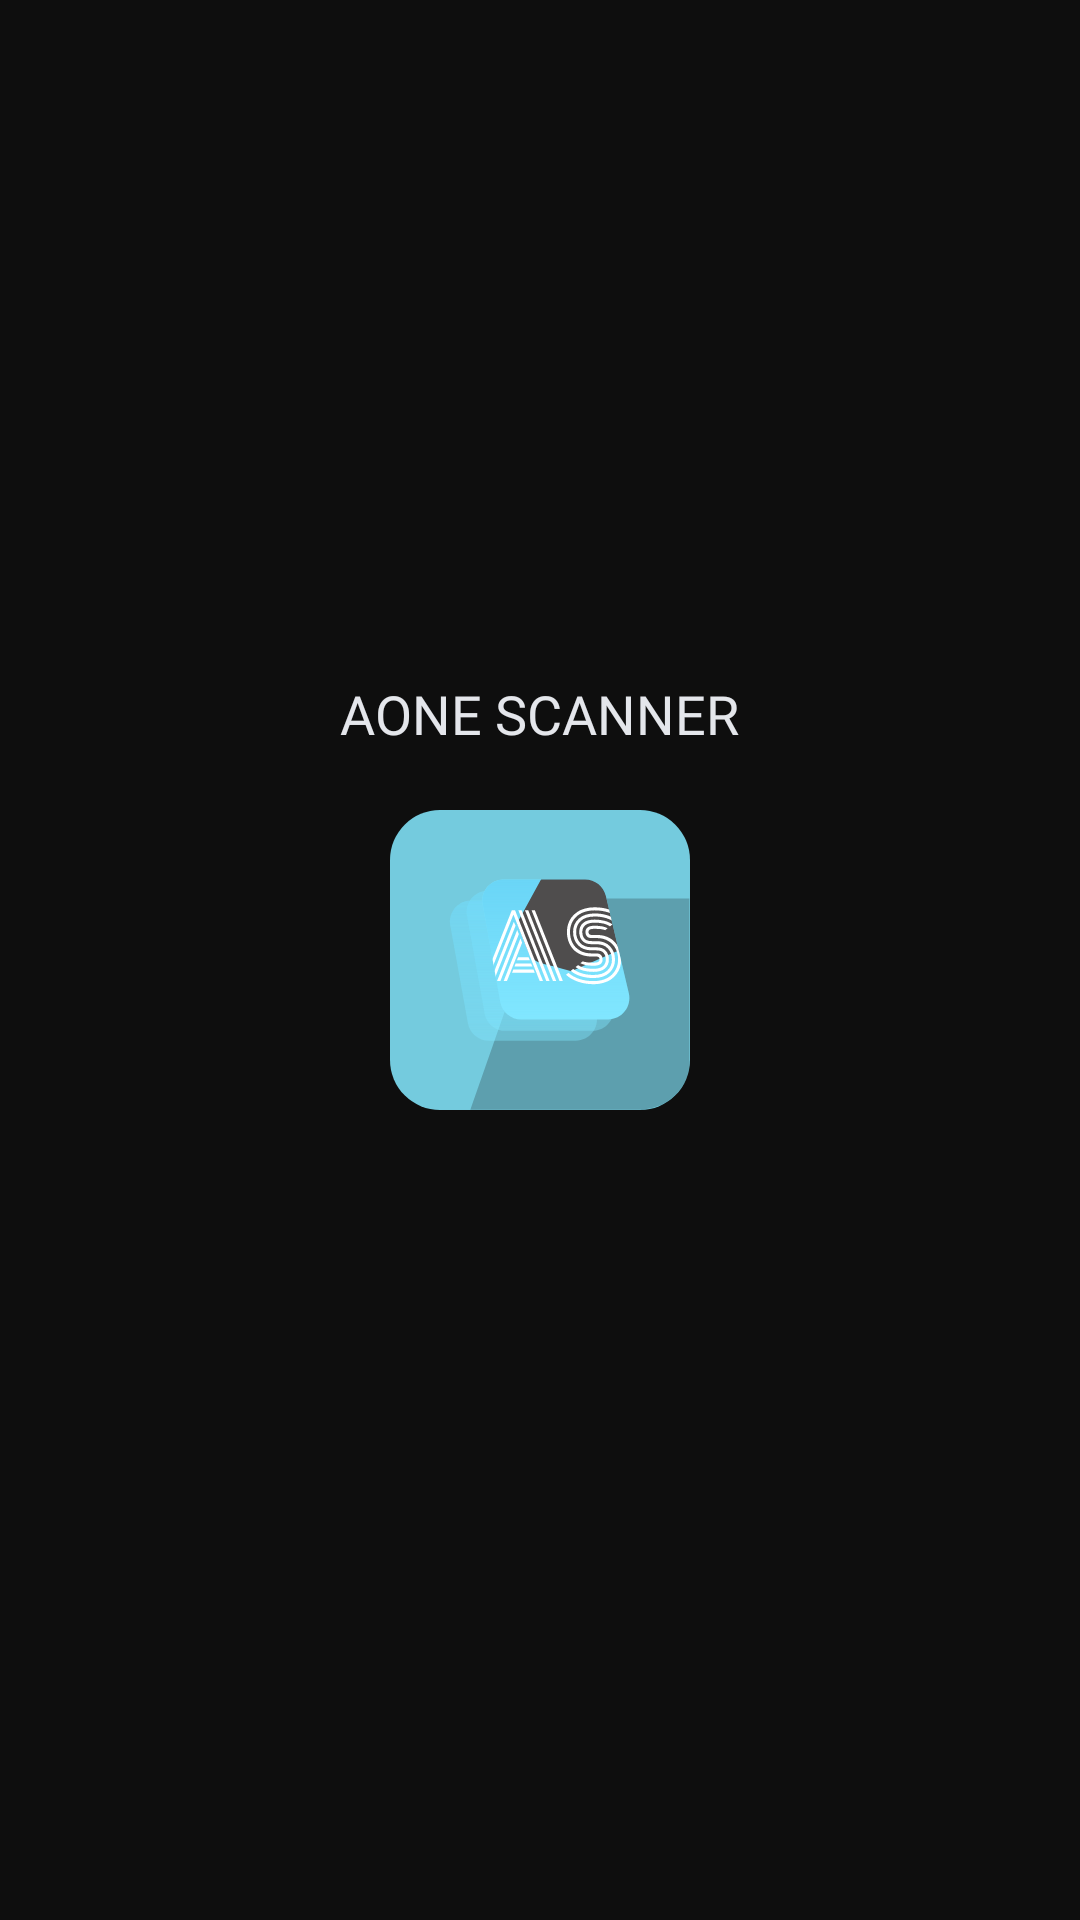

Produce the Android XML layout that renders to this screen, including the resource entries it uses.
<!-- AndroidManifest.xml: application theme Theme.AppTheme -->
<!-- res/layout/activity_splash.xml -->
<?xml version="1.0" encoding="utf-8"?>
<RelativeLayout xmlns:android="http://schemas.android.com/apk/res/android"
    xmlns:app="http://schemas.android.com/apk/res-auto"
    xmlns:tools="http://schemas.android.com/tools"
    android:layout_width="match_parent"
    android:layout_height="match_parent"
    tools:context=".Splash"
    android:background="@color/dark"
    android:fitsSystemWindows="true"
    android:id="@+id/anim_appear">
   <RelativeLayout
       android:layout_width="match_parent"
       android:layout_height="match_parent">
       <com.google.android.material.textview.MaterialTextView
           android:layout_width="wrap_content"
           android:layout_height="wrap_content"
           android:text="@string/app_name"
           android:layout_centerHorizontal="true"
           android:layout_above="@id/splashLogo"
           android:textColor="@color/white"
           android:textSize="18sp"
           android:fontFamily="@font/titillium_web_semibold"/>

       <com.google.android.material.imageview.ShapeableImageView
           android:id="@+id/splashLogo"
           android:layout_centerInParent="true"
           android:layout_width="100dp"
           android:layout_height="100dp"
           android:src="@drawable/ic_aonescanner_playstore"
           android:layout_margin="20dp"/>

   </RelativeLayout>

</RelativeLayout>
<!-- resources referenced by this layout -->
<resources>
  <color name="dark">#0E0E0E</color>
  <color name="white">#E4E6EB</color>
  <!-- drawable ic_aonescanner_playstore: vector/xml drawable (drawable, 10615 chars, omitted) -->
  <string name="app_name">AONE SCANNER</string>
  <style name="Theme.AppTheme" parent="Theme.MaterialComponents.DayNight.NoActionBar">
          
          <item name="colorPrimary">@color/dark</item>
          <item name="colorPrimaryVariant">@color/dark</item>
          <item name="colorOnPrimary">@color/white</item>
          
          <item name="colorSecondary">@color/teal_200</item>
          <item name="colorSecondaryVariant">@color/teal_700</item>
          <item name="colorOnSecondary">@color/black</item>
          
          <item name="android:actionMenuTextColor">@color/white</item>
          
          <item name="colorControlNormal">#c5c5c5</item>
          <item name="colorControlActivated">@color/white</item>
          <item name="colorControlHighlight">@color/white</item>
          <item name="android:windowTranslucentStatus">true</item>
          <item name="android:listDivider">@color/white</item>
  
          <item name="actionModeBackground">@color/blue_d</item>
          <item name="actionModeCloseDrawable">@drawable/ic_close</item>
          <item name="windowActionBarOverlay">true</item>
          <item name="windowActionModeOverlay">true</item>
          <item name="android:navigationBarColor">
              @android:color/black
          </item>
          <item name="android:statusBarColor">
              @android:color/transparent
          </item>
          <item name="android:windowContentTransitions">true</item>
      </style>
  <color name="teal_200">#FF03DAC5</color>
  <color name="teal_700">#FF018786</color>
  <color name="black">#121212</color>
  <color name="blue_d">#006CD4</color>
</resources>
